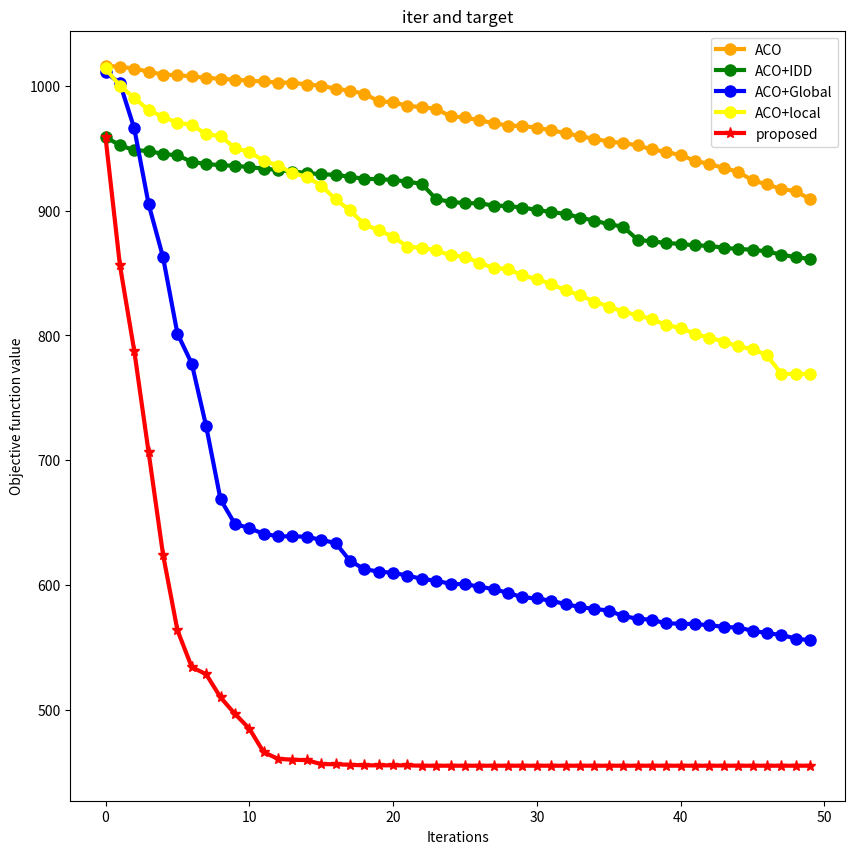

The matplotlib source for this figure:
a = [1016.1529951733239, 1015.2714695226241, 1013.9093069662266, 1011.3166834865239, 1009.067390207802,
     1008.6122558844373,
     1007.5918742765099, 1006.5211892615102, 1005.6562955134395, 1005.0164777939723, 1004.0866823259581,
     1003.5472802093095,
     1002.6372397783944, 1002.5787082254045, 1001.0894402195138, 1000.2170718062804, 997.7393146616204,
     996.0898987446942,
     993.7469474314305, 987.6896723518175, 986.9057062417278, 983.9754931179265, 982.9741903148423, 981.5231077997475,
     975.583090502583, 974.6872686139566, 972.445127304313, 970.1556534377798, 968.1696874896126, 967.8438953767796,
     966.4513926417641, 964.3246440578466, 962.3015003543949, 959.5683248326459, 957.7134572919142, 955.2368316764041,
     954.3643534893563, 952.2292083023142, 949.2304793892305, 946.9742170098149, 944.5088902312284, 939.9710684849036,
     937.3669797562311, 934.2426962055997, 931.0808759204618, 924.3398053957159, 921.0485776530563, 917.339781262737,
     915.6703950565758, 909.2183515367072]
# IDD
b = [958.957933365048, 952.4574166728803, 948.4369611351935, 947.8883685685132, 945.3748981263154, 944.3677677099693,
     939.0841809812823, 937.4001226951892, 936.4728869722189, 935.9713683863744, 934.9311821409958, 933.6827144391809,
     932.6866279619933, 931.3284851339394, 930.2738753106017, 929.1525532242191, 928.781768829565, 927.1242030467366,
     925.5474442401197, 925.2739240357098, 924.6023316037109, 923.3115585646967, 921.4162570007978, 909.2625749012477,
     907.1072243706045, 906.009789699531, 905.9529344701732, 904.088316632276, 903.7522506824084, 902.4615425720356,
     900.6348201030568, 898.863761222808, 897.4728054835574, 894.4902496926596, 891.9560308665186, 889.2096083799496,
     887.1424894856701, 876.7496792249098, 875.3262830648898, 874.19333198971, 873.2797604812276, 872.2173741128852,
     871.8186505162569, 870.2616690050169, 869.2664189331747, 868.7456111623899, 867.3489230533853, 864.7632615518378,
     862.8313306229512, 861.2785437198096]

# global
c = [1010.957933365048, 1002.1510310311415, 965.926285149387, 905.127934352249, 862.8180110448121, 801.5752802801958,
     777.4370258591077, 727.3390134026415, 668.627195482273, 648.9831270721121, 645.676528048944, 640.9823802170677,
     639.1344863605841, 638.9778484505683, 638.7975584701696, 636.1548665714328, 633.7648791021512, 619.4947192306499,
     612.7337452564271, 610.8242055566589, 609.8200075833134, 607.5835284833895, 605.0123230063846, 603.4016560157331,
     601.0435405034741, 600.6066515134793, 598.8117493803855, 596.6656685811375, 593.7703033142218, 590.1885426616948,
     589.2720671255215, 587.4506858604547, 584.7293333450572, 582.3488253682212, 580.9238745098958, 579.5418998406091,
     575.14556278113, 573.0864235356547, 572.2025793434228, 569.2124529998613, 569.1734194756621, 568.640225653855,
     567.9025578374166, 566.4839041459624, 565.9102933255069, 563.4401881828605, 561.4971607683144, 559.9971719068122,
     557.1808515631207, 555.6931712596853]
# local
d = [1013.957933365048, 1000.0424270234745, 990.4986768157911, 980.4568838856794, 975.2558716931135, 970.3961074536388,
     968.957933365048, 961.2369473721435, 959.7585513507664, 950.2807160880438, 947.0157692536357, 940.1273614360831,
     936.1686821828268, 930.1686821828268, 927.1686821828268, 920.1686821828268, 909.1686821828268, 900.1686821828268,
     889.1686821828268, 884.1686821828268, 879.1686821828268, 871.1686821828268, 870.1686821828268, 868.1686821828268,
     864.1686821828268, 863.1686821828268, 858.1686821828268, 854.1686821828268, 853.1686821828268, 848.1686821828268,
     845.1686821828268, 841.1686821828268, 836.1686821828268, 832.1686821828268, 827.1686821828268, 823.1686821828268,
     819.1686821828268, 816.1686821828268, 813.1686821828268, 808.1686821828268, 806.1686821828268, 801.1686821828268,
     798.1686821828268, 795.1686821828268, 791.1686821828268, 789.1686821828268, 784.1686821828268, 769.1686821828268,
     769.1686821828268, 769.1686821828268]
e = [958.957933365048, 856.471299327474, 787.6324025591248, 706.250667779619, 624.4922809815495, 563.8910838568421,
     534.2138089932348, 528.564987540447, 509.99405731453254, 496.8098164264654, 485.00575049167026, 466.07748750605003,
     460.7768482923088, 460.07198425849145, 459.67310594159534, 456.5307761615404, 456.412973560866, 455.9691178724495,
     455.53965757342564, 455.53965757342564, 455.53965757342564, 455.53965757342564, 455.24287471023126,
     455.24287471023126, 455.24287471023126, 455.24287471023126, 455.24287471023126, 455.24287471023126,
     455.24287471023126, 455.24287471023126, 455.24287471023126, 455.24287471023126, 455.24287471023126,
     455.24287471023126, 455.24287471023126, 455.24287471023126, 455.24287471023126, 455.24287471023126,
     455.24287471023126, 455.24287471023126, 455.24287471023126, 455.24287471023126, 455.24287471023126,
     455.24287471023126, 455.24287471023126, 455.24287471023126, 455.24287471023126, 455.24287471023126,
     455.24287471023126, 455.24287471023126]
from matplotlib import pyplot as plt

plt.figure(figsize=(10, 10), facecolor='w')
va, = plt.plot(range(50), a, linewidth=3, color="orange", marker="o", label="ACO", markersize=8)
vb, = plt.plot(range(50), b, linewidth=3, color="green", marker="o", label="ACO+IDD", markersize=8)
vc, = plt.plot(range(50), c, linewidth=3, color="blue", marker="o", label="ACO+Global", markersize=8)
vd, = plt.plot(range(50), d, linewidth=3, color="yellow", marker="o", label="ACO+local", markersize=8)
ve, = plt.plot(range(50), e, linewidth=3, color="red", marker="*", label="proposed", markersize=8)
plt.legend((va, vb, vc, vd, ve), ('ACO', 'ACO+IDD', 'ACO+Global', 'ACO+local', 'proposed'),loc=1)

plt.title("iter and target")
plt.xlabel('Iterations')
plt.ylabel('Objective function value')
plt.show()
